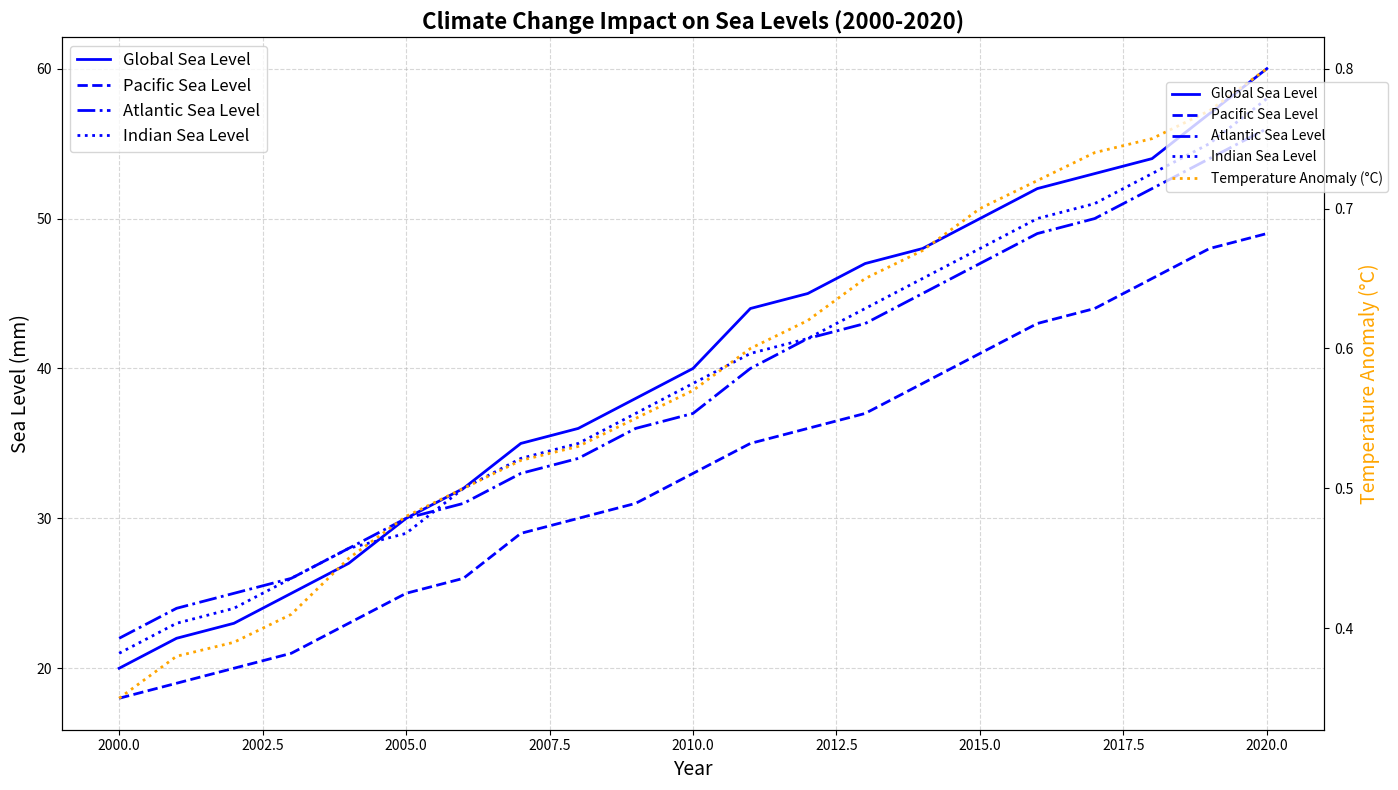

Write the Python code that produced this figure.
import numpy as np
import matplotlib.pyplot as plt

years = np.arange(2000, 2021)

sea_levels_global = np.array([20, 22, 23, 25, 27, 30, 32, 35, 36, 38, 40, 44, 45, 47, 48, 50, 52, 53, 54, 57, 60])
sea_levels_pacific = np.array([18, 19, 20, 21, 23, 25, 26, 29, 30, 31, 33, 35, 36, 37, 39, 41, 43, 44, 46, 48, 49])
sea_levels_atlantic = np.array([22, 24, 25, 26, 28, 30, 31, 33, 34, 36, 37, 40, 42, 43, 45, 47, 49, 50, 52, 54, 56])
sea_levels_indian = np.array([21, 23, 24, 26, 28, 29, 32, 34, 35, 37, 39, 41, 42, 44, 46, 48, 50, 51, 53, 55, 58])  # new data

temp_anomaly = np.array([0.35, 0.38, 0.39, 0.41, 0.45, 0.48, 0.50, 0.52, 0.53, 0.55, 0.57, 0.60, 0.62, 0.65, 0.67, 0.70, 0.72, 0.74, 0.75, 0.77, 0.80])

fig, ax1 = plt.subplots(figsize=(14, 8))

common_color = 'blue'

ax1.plot(years, sea_levels_global, color=common_color, label='Global Sea Level', linewidth=2)
ax1.plot(years, sea_levels_pacific, color=common_color, linestyle='--', label='Pacific Sea Level', linewidth=2)
ax1.plot(years, sea_levels_atlantic, color=common_color, linestyle='-.', label='Atlantic Sea Level', linewidth=2)
ax1.plot(years, sea_levels_indian, color=common_color, linestyle=':', label='Indian Sea Level', linewidth=2)  # new plot line

ax1.set_title('Climate Change Impact on Sea Levels (2000-2020)', fontsize=16, weight='bold')
ax1.set_xlabel('Year', fontsize=14)
ax1.set_ylabel('Sea Level (mm)', fontsize=14)
ax1.grid(True, linestyle='--', alpha=0.5)
ax1.legend(loc='upper left', fontsize=12)

ax2 = ax1.twinx()
ax2.plot(years, temp_anomaly, color='orange', linestyle=':', label='Temperature Anomaly (°C)', linewidth=2)
ax2.set_ylabel('Temperature Anomaly (°C)', fontsize=14, color='orange')

fig.tight_layout()
fig.legend(loc='upper right', fontsize=10, bbox_to_anchor=(1, 0.9))

plt.show()
